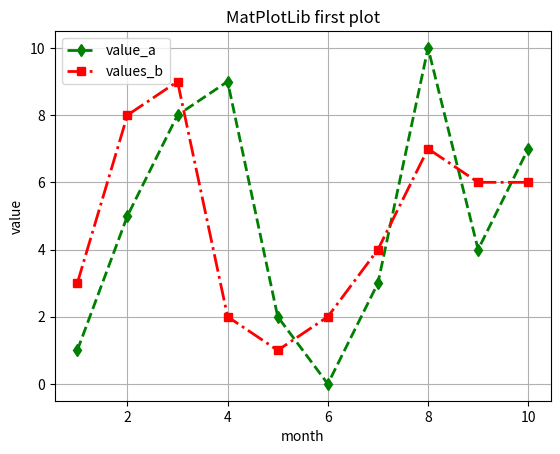

The script that saved this image:
#Defining a basic plot (with just one line)
import matplotlib.pyplot as plt

values1=[1,5,8,9,2,0,3,10,4,7]
values2=[3,8,9,2,1,2,4,7,6,6]
# Set the range of value, color, width of line, linestyle, and vertex shape
plt.plot(range(1,11),values1,color='g',linewidth=2,linestyle='--',marker='d'
         ,label='value_a') # name of line
plt.plot(range(1,11),values2,color='r',linewidth=2,linestyle='dashdot',marker='s'
         ,label="values_b")
plt.title("MatPlotLib first plot") # Naming title
plt.grid(True) # create grid
plt.xlabel("month") # the name of x-axis
plt.ylabel("value") # the name of y-axis
plt.legend() # 범례를 화면에 띄움

plt.show()
